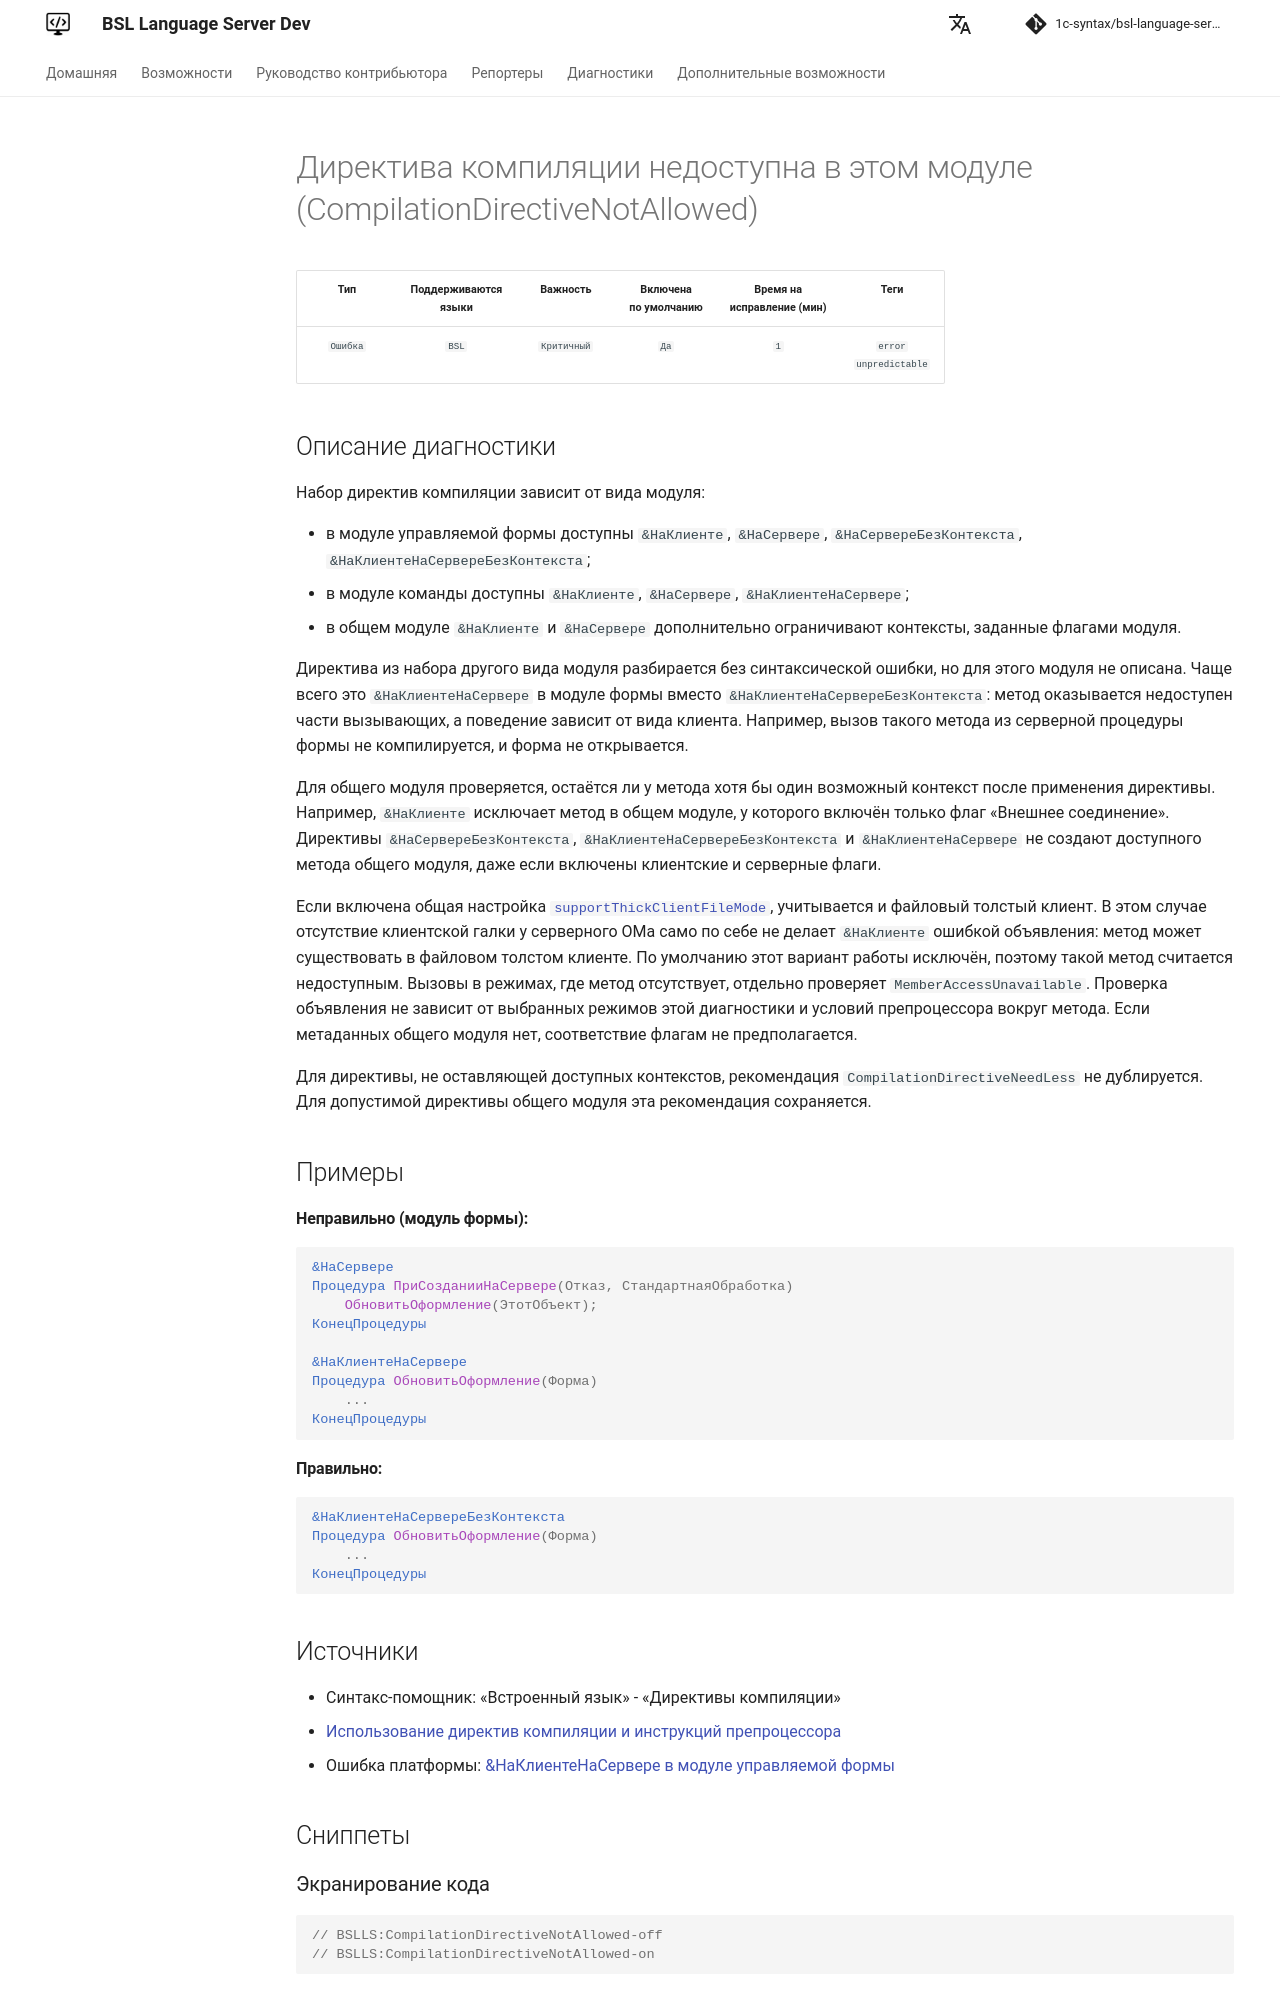

repository: 1c-syntax/bsl-language-server · page: dev/diagnostics/CompilationDirectiveNotAllowed/index.html · generator: mkdocs

# Директива компиляции недоступна в этом модуле (CompilationDirectiveNotAllowed)

<!-- Блоки выше заполняются автоматически, не трогать -->
## Описание диагностики

Набор директив компиляции зависит от вида модуля:

* в модуле управляемой формы доступны `&НаКлиенте`, `&НаСервере`, `&НаСервереБезКонтекста`,
  `&НаКлиентеНаСервереБезКонтекста`;
* в модуле команды доступны `&НаКлиенте`, `&НаСервере`, `&НаКлиентеНаСервере`;
* в общем модуле `&НаКлиенте` и `&НаСервере` дополнительно ограничивают контексты, заданные флагами модуля.

Директива из набора другого вида модуля разбирается без синтаксической ошибки, но для этого модуля не описана.
Чаще всего это `&НаКлиентеНаСервере` в модуле формы вместо `&НаКлиентеНаСервереБезКонтекста`: метод оказывается
недоступен части вызывающих, а поведение зависит от вида клиента. Например, вызов такого метода из серверной
процедуры формы не компилируется, и форма не открывается.

Для общего модуля проверяется, остаётся ли у метода хотя бы один возможный контекст после применения директивы.
Например, `&НаКлиенте` исключает метод в общем модуле, у которого включён только флаг «Внешнее соединение».
Директивы `&НаСервереБезКонтекста`, `&НаКлиентеНаСервереБезКонтекста` и `&НаКлиентеНаСервере`
не создают доступного метода общего модуля, даже если включены клиентские и серверные флаги.

Если включена общая настройка [`supportThickClientFileMode`](../features/ConfigurationFile.md), учитывается
и файловый толстый клиент. В этом случае отсутствие клиентской галки у серверного ОМа само по себе
не делает `&НаКлиенте` ошибкой объявления: метод может существовать в файловом толстом клиенте.
По умолчанию этот вариант работы исключён, поэтому такой метод считается недоступным.
Вызовы в режимах, где метод отсутствует, отдельно проверяет `MemberAccessUnavailable`.
Проверка объявления не зависит от выбранных режимов этой диагностики и условий препроцессора вокруг метода.
Если метаданных общего модуля нет, соответствие флагам не предполагается.

Для директивы, не оставляющей доступных контекстов, рекомендация `CompilationDirectiveNeedLess` не дублируется.
Для допустимой директивы общего модуля эта рекомендация сохраняется.

## Примеры

#### Неправильно (модуль формы):
```bsl
&НаСервере
Процедура ПриСозданииНаСервере(Отказ, СтандартнаяОбработка)
    ОбновитьОформление(ЭтотОбъект);
КонецПроцедуры

&НаКлиентеНаСервере
Процедура ОбновитьОформление(Форма)
    ...
КонецПроцедуры
```

#### Правильно:
```bsl
&НаКлиентеНаСервереБезКонтекста
Процедура ОбновитьОформление(Форма)
    ...
КонецПроцедуры
```
